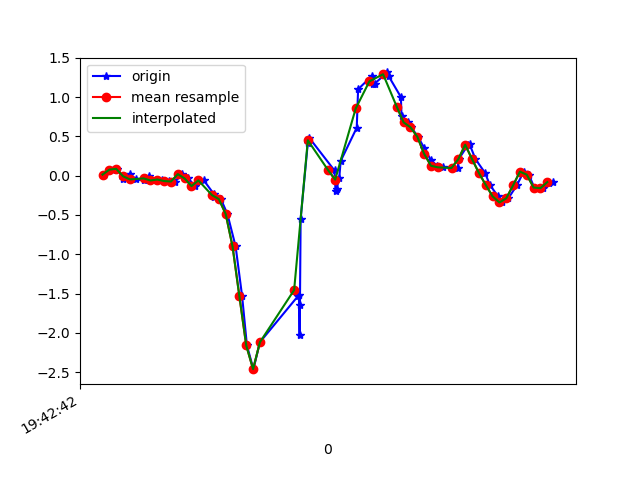

Values plotted in this chart, from the file beside it:
1617738162524, 433799220265946, 0.012908921, -0.15080588, -0.014563761
1617738162551, 433799239311946, 0.07644, 0.1668, -0.02067
1617738162563, 433799258333146, 0.08621, -0.284, 0.01109
1617738162580, 433799277379162, -0.04085, 0.01291, -0.06465
1617738162599, 433799296400362, 0.0239, 0.2573, -0.00479
1617738162619, 433799315417482, -0.04818, -0.1752, -0.007233
1617738162640, 433799334436010, -0.06162, 0.2157, -0.04022
1617738162657, 433799353479306, -0.009082, 0.1974, 0.02209
1617738162676, 433799372497834, -0.06162, -0.2302, -0.02189
1617738162694, 433799391541130, -0.0494, 0.3159, -0.04877
1617738162714, 433799410567722, -0.06895, 0.1253, 0.008649
1617738162733, 433799429585066, -0.07506, -0.1508, -0.03533
1617738162752, 433799448627210, 0.01902, 0.3721, -0.03411
1617738162770, 433799467644586, -0.03596, 0.02512, 0.01598
1617738162791, 433799486686730, -0.1337, 0.1351, -0.01212
1617738162816, 433799505728906, -0.06039, 0.5358, -0.04144
1617738162845, 433799524735434, -0.2314, 0.7007, -0.0671
1617738162847, 433799543777002, -0.2656, 1.356, -0.1648
1617738162866, 433799562793834, -0.2986, 1.894, -0.2711
1617738162885, 433799581835434, -0.4892, 2.335, -0.3469
1617738162909, 433799600852234, -0.9009, 2.765, -0.3481
1617738162928, 433799619879818, -1.535, 3.196, -0.2858
1617738162942, 433799638920778, -2.161, 3.64, -0.1587
1617738162961, 433799657936970, -2.462, 4.07, 0.01231
1617738162980, 433799676977930, -2.119, 4.368, 0.1858
1617738163092, 433799695994122, -1.529, 4.387, 0.2762
1617738163094, 433799715033354, -1.524, 4.282, 0.2212
1617738163096, 433799734049546, -2.03, 3.979, 0.1675
1617738163097, 433799753090442, -1.646, 3.345, 0.231
1617738163099, 433799772106570, -0.5515, 2.626, 0.3153
1617738163120, 433799791147466, 0.4173, 2.07, 0.1699
1617738163124, 433799810188426, 0.4821, 1.356, -0.03655
1617738163198, 433799829188618, 0.06544, 0.5932, -0.06588
1617738163201, 433799848229002, -0.1911, -0.1142, -0.07687
1617738163204, 433799867244618, -0.1716, -0.6493, -0.09153
1617738163212, 433799886285002, -0.02619, -1.05, -0.07932
1617738163216, 433799905300618, 0.1852, -1.413, -0.07199
1617738163263, 433799924337674, 0.6091, -1.767, -0.07565
1617738163267, 433799943353226, 1.099, -2.068, -0.09153
1617738163307, 433799962393546, 1.268, -2.402, -0.1025
1617738163310, 433799981409034, 1.161, -2.824, -0.08542
1617738163315, 433800000449354, 1.169, -3.179, -0.08542
1617738163352, 433800019493514, 1.313, -3.456, -0.05732
1617738163356, 433800038509194, 1.268, -3.695, -0.02189
1617738163392, 433800057549578, 1, -3.853, -0.039
1617738163394, 433800076565194, 0.7533, -3.814, -0.05366
1617738163414, 433800095605578, 0.6775, -3.563, -0.08176
1617738163422, 433800114621194, 0.6152, -3.179, -0.1331
1617738163442, 433800133656266, 0.4955, -2.767, -0.2675
1617738163460, 433800152671754, 0.3525, -2.332, -0.3738
1617738163479, 433800171712010, 0.2023, -1.865, -0.4104
1617738163498, 433800190727434, 0.1253, -1.388, -0.4055
1617738163516, 433800209767690, 0.1058, -0.9584, -0.3701
1617738163558, 433800228820362, 0.09721, -0.6175, -0.3395
1617738163561, 433800247836170, 0.2096, -0.3023, -0.3066
1617738163588, 433800266876810, 0.3892, -0.06406, -0.2711
1617738163593, 433800285892618, 0.3978, 0.04711, -0.2247
1617738163610, 433800304933130, 0.2108, 0.07033, -0.1416
1617738163638, 433800323952778, 0.0349, 0.1106, -0.04022
1617738163652, 433800342993418, -0.1178, 0.1778, 0.06607
1617738163676, 433800362009098, -0.2632, 0.2072, 0.1259
... 9 more rows
